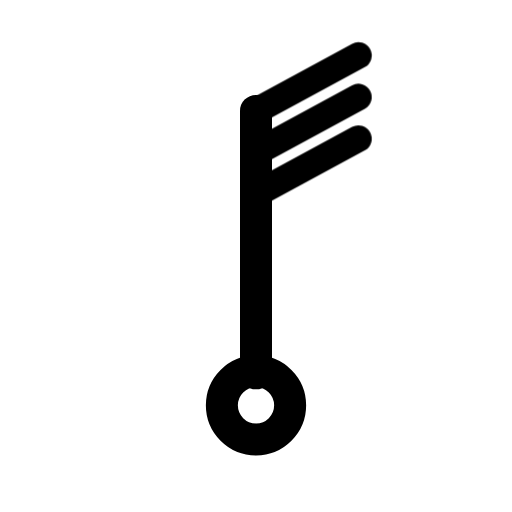
t = 0.00 s
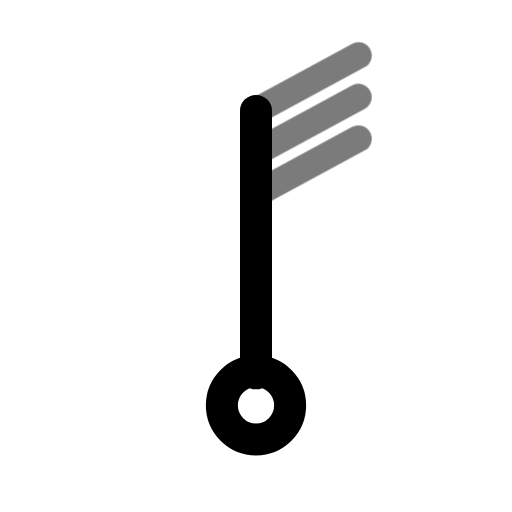
t = 0.44 s
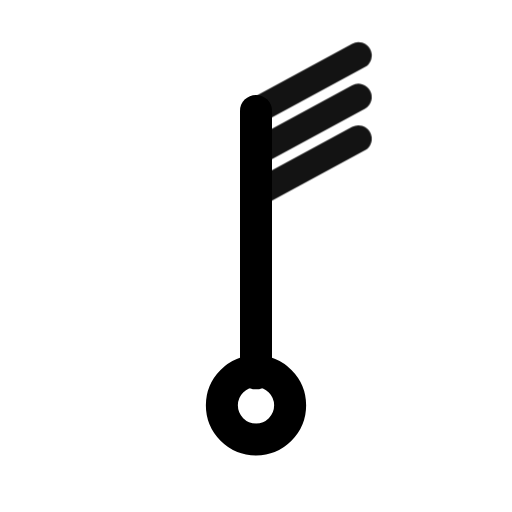
t = 0.94 s
t = 1.46 s: frame unchanged from t = 0.00 s, image omitted
t = 1.86 s: frame unchanged from t = 0.00 s, image omitted
t = 2.25 s: frame unchanged from t = 0.00 s, image omitted

The animated SVG that drew these frames (rendered in a browser with its animation timeline set to each time). Animation: 1 CSS @keyframes rule; one cycle of 2.65 s, repeats indefinitely.

<svg xmlns="http://www.w3.org/2000/svg" width="24" height="24" fill="none" stroke="currentColor" stroke-linecap="round" stroke-linejoin="round" stroke-width="2" viewBox="0 0 24 24">
    <!-- Generated by scripts/icon-expansion/generate.mjs -->
    <style>
        @media (prefers-reduced-motion: no-preference) {
            @keyframes ira-exp-pulse { 0%, 100% { opacity: 1; } 22% { opacity: .45; } 40% { opacity: 1; } }
            [data-ira-motion="wind-barb-n-30kt"] { transform-box: fill-box; transform-origin: center; animation: ira-exp-pulse 2.65s ease-in-out -0s infinite; }
        }
    </style>
    <g transform="rotate(0 12 12)"><g stroke-width="1.5"><path d="M12 5.2V17.5"/><circle cx="12" cy="19" r="1.6"/></g></g>
    <g data-ira-motion="wind-barb-n-30kt"><g transform="rotate(0 12 12)"><g stroke-width="1.25"><path d="M12 5.2l4.8 -2.6"/><path d="M12 7.15l4.8 -2.6"/><path d="M12 9.1l4.8 -2.6"/></g></g></g>
</svg>
